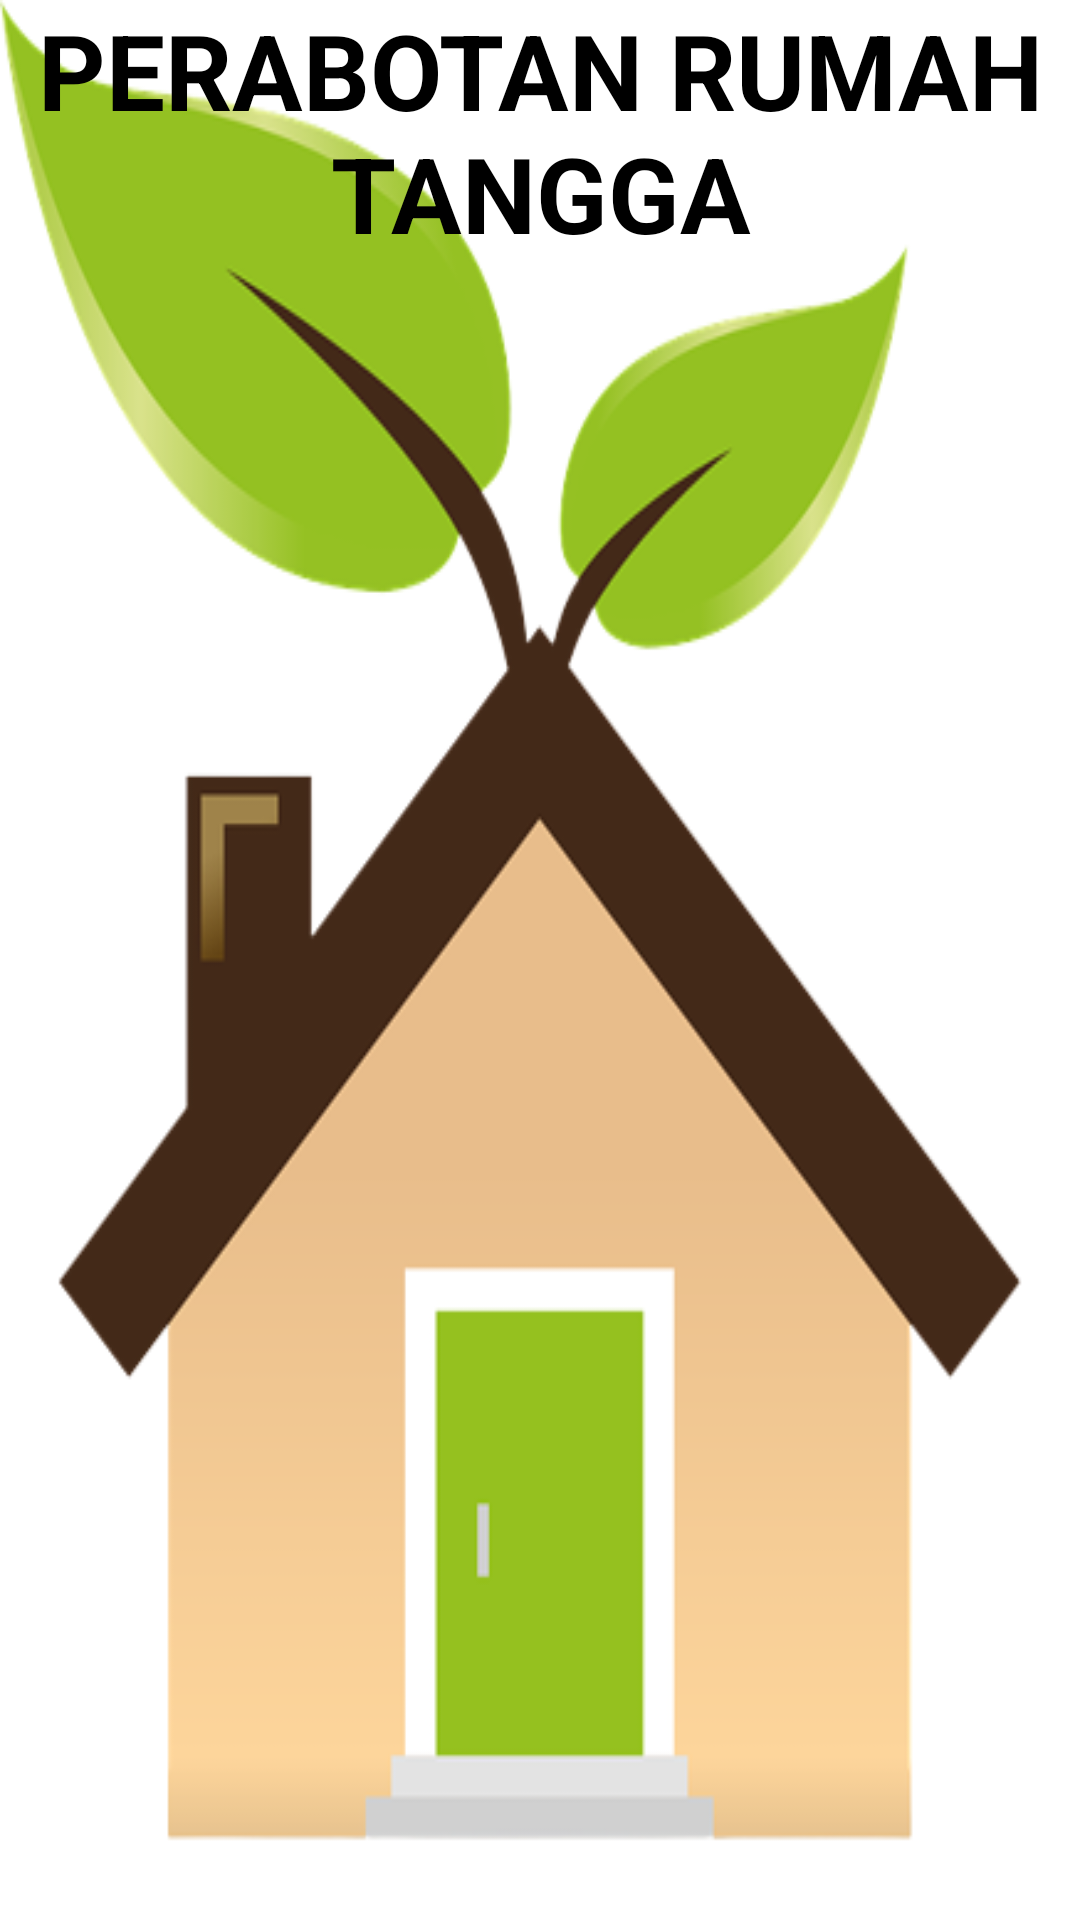

Write the Android layout XML for this screen, with the resource values it uses.
<!-- AndroidManifest.xml: application theme Theme.DashboardPenjualan -->
<!-- res/layout/activity_aksi_rumah.xml -->
<?xml version="1.0" encoding="utf-8"?>
<LinearLayout
    xmlns:android="http://schemas.android.com/apk/res/android"
    xmlns:app="http://schemas.android.com/apk/res-auto"
    xmlns:tools="http://schemas.android.com/tools"
    android:layout_width="match_parent"
    android:layout_height="match_parent"
    tools:context=".AksiRumah"
    android:background="@drawable/rumahs">

    <TextView
        android:layout_width="wrap_content"
        android:layout_height="wrap_content"
        android:text="@string/perabotan_rumah_tangga"
        android:textColor="@color/black"
        android:textStyle="bold"
        android:textAlignment="center"
        android:textSize="35dp"/>

</LinearLayout>
<!-- resources referenced by this layout -->
<resources>
  <!-- drawable rumahs: png bitmap (drawable-v24, 53122 bytes) -->
  <string name="perabotan_rumah_tangga">PERABOTAN RUMAH TANGGA</string>
  <style name="Theme.DashboardPenjualan" parent="Theme.MaterialComponents.DayNight.DarkActionBar">
          
          <item name="colorPrimary">@color/purple_500</item>
          <item name="colorPrimaryVariant">@color/purple_700</item>
          <item name="colorOnPrimary">@color/white</item>
          
          <item name="colorSecondary">@color/teal_200</item>
          <item name="colorSecondaryVariant">@color/teal_700</item>
          <item name="colorOnSecondary">@color/black</item>
          
          <item name="android:statusBarColor" tools:targetApi="l">?attr/colorPrimaryVariant</item>
          
      </style>
  <!-- not gathered from this repository: default colours our renderer supplied (Android Studio template values) -->
  <color name="purple_500">#FF6200EE</color>
  <color name="purple_700">#FF3700B3</color>
  <color name="teal_200">#FF03DAC5</color>
  <color name="teal_700">#FF018786</color>
  <color name="black">#FF000000</color>
  <color name="white">#FFFFFFFF</color>
</resources>
